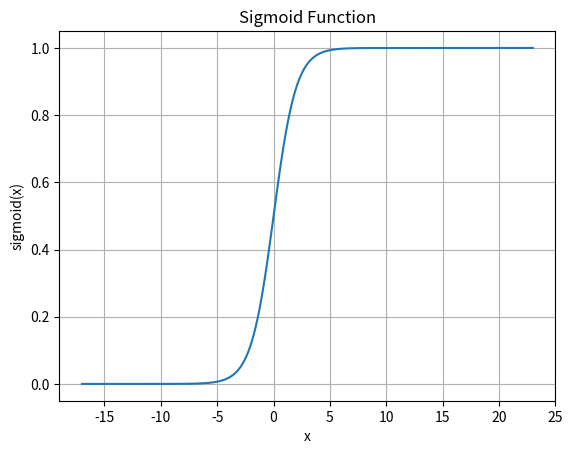

The matplotlib source for this figure:
import matplotlib.pyplot as plt
import numpy as np

def sigmoid(x):
    return 1 / (1 + np.exp(-x)) 

w = -2
b = 3
z = np.linspace(-10, 10, 1000)
x = w*z + b
y = sigmoid(x)
plt.plot(x, y)
plt.title('Sigmoid Function')
plt.xlabel('x')
plt.ylabel('sigmoid(x)')
plt.grid()
plt.show()
